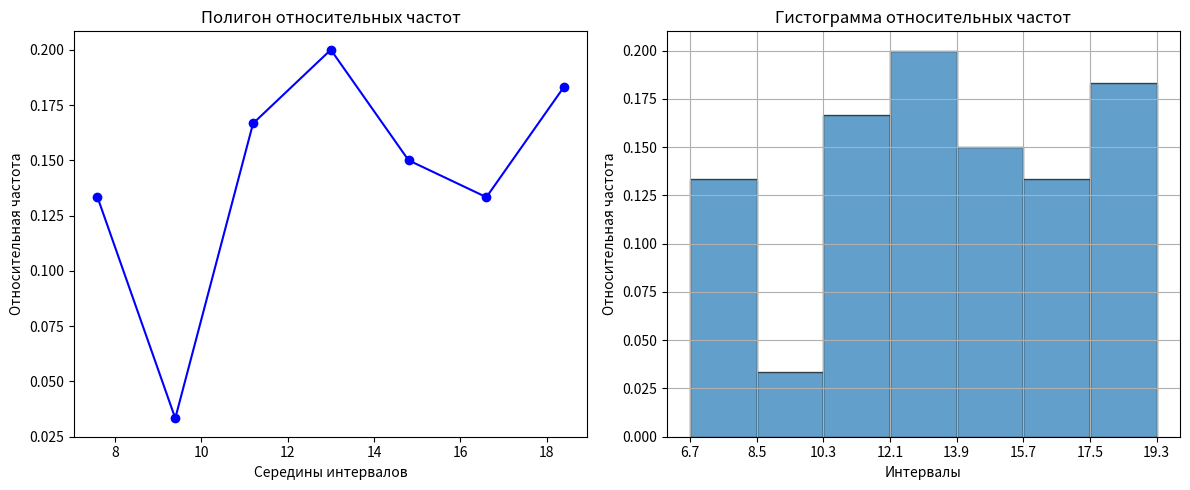
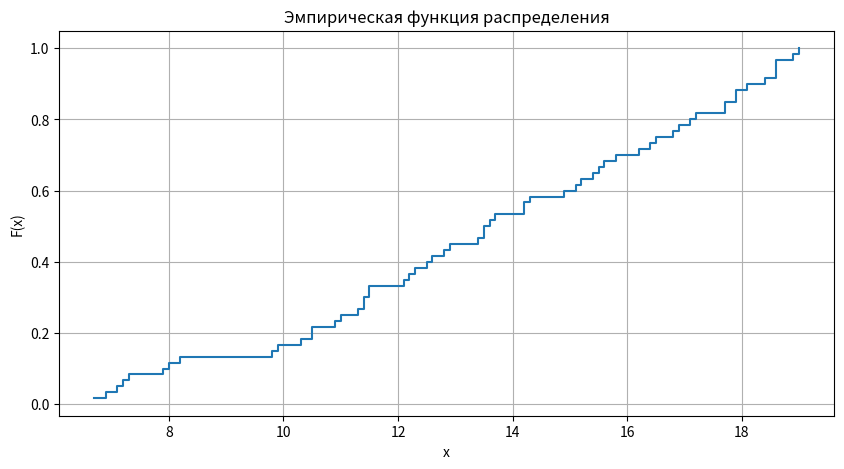
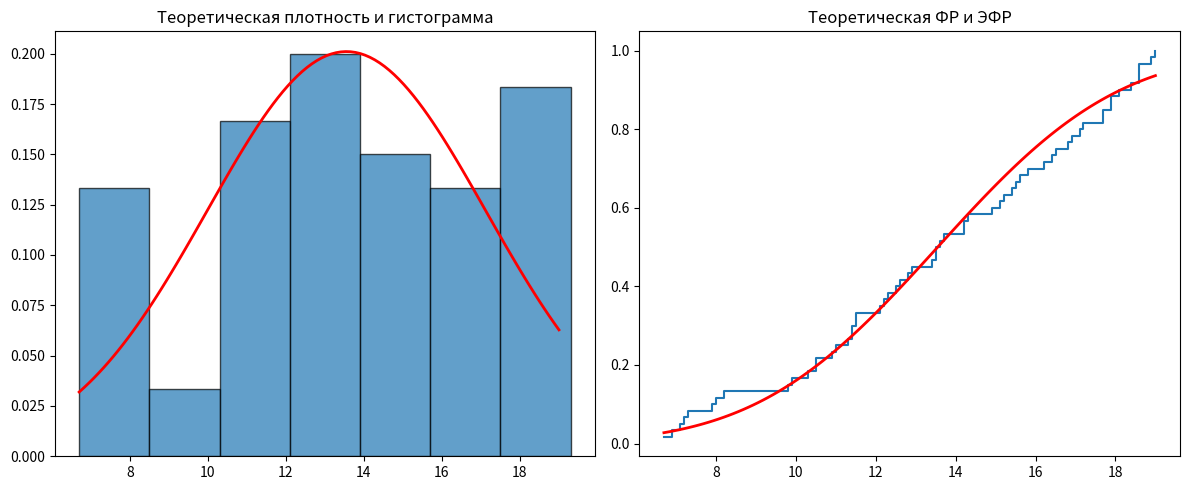

The matplotlib source for these figures, in order:
import math

import numpy as np
import matplotlib.pyplot as plt
from scipy.stats import skew, kurtosis, norm

numbers = [
    8.0, 12.5, 15.4, 6.9, 11.4, 7.2, 10.5, 11.5, 17.7, 13.6, 15.1, 13.4, 17.9, 18.6,
    9.8, 12.6, 14.9, 7.3, 16.5, 15.5, 12.9, 11.0, 16.8, 18.4, 12.8, 11.4, 13.5, 16.2,
    14.3, 12.1, 12.2, 18.1, 10.9, 7.9, 17.9, 18.6, 10.5, 13.7, 10.3, 17.2, 13.5,
    17.7, 6.7, 17.1, 16.4, 7.1, 16.9, 14.2, 11.3, 15.2, 15.8, 12.3, 9.9, 15.6,
    18.9, 14.2, 8.2, 11.5, 18.6, 19.0
]

"""1. Составить вариационный ряд"""
variation_series = sorted(numbers)
print(variation_series)

"""2. Построить интервальный статистический ряд"""
# нахождение размаха выборки
X_min = min(numbers)
X_max = max(numbers)
R = X_max - X_min

# Нахождение числа интервалов
N = len(numbers)
k = round(1 + 3.322 * math.log10(N))

# Нахождение длины частичного интервала
h = round(R / k, 1)

# Границы частичных интервалов
bins = np.arange(X_min, X_max + h, h)

# Группировка по частичтным интервалам
hist, bin_edges = np.histogram(numbers, bins)

for i in range(len(hist)):
    print(f"{bin_edges[i]:.1f} - {bin_edges[i + 1]:.1f}: {hist[i]}")

"""3. По сгруппированным данным построить полигон и гистограмму"""

# Расчет относительных частот
relative_freq = hist / N

# Середины интервалов для полигона
mid_bins = (bin_edges[:-1] + bin_edges[1:]) / 2

# Построение графиков
plt.figure(figsize=(12, 5))

# Полигон относительных частот
plt.subplot(1, 2, 1)
plt.plot(mid_bins, relative_freq, 'bo-')
plt.title('Полигон относительных частот')
plt.xlabel('Середины интервалов')
plt.ylabel('Относительная частота')

# Гистограмма относительных частот
plt.subplot(1, 2, 2)
plt.bar(bin_edges[:-1], relative_freq, width=h, align='edge',
        edgecolor='black', alpha=0.7)
plt.title('Гистограмма относительных частот')
plt.xlabel('Интервалы')
plt.ylabel('Относительная частота')
plt.xticks(bin_edges)
plt.grid(True)
plt.tight_layout()
plt.show()

"""4. График эмпирической функции распределения"""
# Сортировка данных и расчет накопленных частот
x = np.sort(numbers)
y = np.arange(1, len(x) + 1) / len(x)

plt.figure(figsize=(10, 5))
plt.step(x, y, where='post')
plt.title('Эмпирическая функция распределения')
plt.xlabel('x')
plt.ylabel('F(x)')
plt.grid(True)
plt.show()

"""5. Числовые характеристики"""
# Выборочное среднее
mean = np.mean(numbers)

# Исправленная дисперсия
var = np.var(numbers, ddof=1)

# Мода (для интервального ряда)
mode_interval = bin_edges[np.argmax(hist)]

# Медиана
median = np.median(numbers)

# Асимметрия и эксцесс
skewness = skew(numbers, bias=False)
kurtosis_val = kurtosis(numbers, bias=False)

print(f'''
Числовые характеристики:
Выборочное среднее: {mean:.4f}
Исправленная дисперсия: {var:.4f}
Мода: {mode_interval:.1f}
Медиана: {median:.4f}
Асимметрия: {skewness:.4f}
Эксцесс: {kurtosis_val:.4f}
''')

"""6-8. Анализ распределения и теоретические кривые"""
# Гипотеза о нормальном распределении
print("Гипотеза: нормальное распределение N(μ,σ²)")

# Оценки параметров
mu, sigma = mean, np.sqrt(var)
print(f"Параметры: μ={mu:.2f}, σ={sigma:.2f}")

# Теоретические кривые
plt.figure(figsize=(12, 5))

# Гистограмма с теоретической плотностью
plt.subplot(1, 2, 1)
x_range = np.linspace(X_min, X_max, 100)
plt.bar(bin_edges[:-1], relative_freq, width=h, align='edge',
        edgecolor='black', alpha=0.7)
plt.plot(x_range, norm.pdf(x_range, mu, sigma) * h, 'r-', lw=2)
plt.title('Теоретическая плотность и гистограмма')

# ЭФР с теоретической функцией
plt.subplot(1, 2, 2)
plt.step(x, y, where='post')
plt.plot(x_range, norm.cdf(x_range, mu, sigma), 'r-', lw=2)
plt.title('Теоретическая ФР и ЭФР')
plt.tight_layout()
plt.show()

"""9. Проверка правила трёх сигм"""
three_sigma_low = mean - 3 * sigma
three_sigma_high = mean + 3 * sigma
within_3sigma = len([x for x in numbers if three_sigma_low <= x <= three_sigma_high])
percentage = within_3sigma / N * 100

print(f'''
Правило трёх сигм:
Границы: [{three_sigma_low:.2f}, {three_sigma_high:.2f}]
Данных в пределах: {within_3sigma}/{N} ({percentage:.2f}%)
Теоретическое значение: 99.73%
''')

"""10. Критерий согласия Пирсона"""
from scipy.stats import chi2

# Теоретические частоты для нормального распределения
theoretical_probs = [norm.cdf(bin_edges[i + 1], mu, sigma) -
                     norm.cdf(bin_edges[i], mu, sigma)
                     for i in range(len(bin_edges) - 1)]

theoretical_freq = np.array(theoretical_probs) * N

# Объединение интервалов с частотой <5
observed = hist.copy()
expected = theoretical_freq.copy()

# Расчет критерия
chi2_stat = np.sum((observed - expected) ** 2 / expected)
dof = len(observed) - 3  # степени свободы (k - r - 1)
p_value = 1 - chi2.cdf(chi2_stat, dof)

print(f'''
Критерий Пирсона:
Хи-квадрат = {chi2_stat:.3f}
Степени свободы = {dof}
p-value = {p_value:.4f}
Гипотеза {"не отвергается" if p_value > 0.05 else "отвергается"}
''')

"""11. Доверительные интервалы"""
from scipy.stats import t, chi2

gamma = 0.95
alpha = 1 - gamma
n = N

# Для среднего
t_crit = t.ppf(1 - alpha / 2, df=n - 1)
mean_ci_low = mean - t_crit * sigma / np.sqrt(n)
mean_ci_high = mean + t_crit * sigma / np.sqrt(n)

# Для СКО
chi2_low = chi2.ppf(1 - alpha / 2, df=n - 1)
chi2_high = chi2.ppf(alpha / 2, df=n - 1)
sigma_ci_low = np.sqrt((n - 1) * var / chi2_low)
sigma_ci_high = np.sqrt((n - 1) * var / chi2_high)

print(f'''
Доверительные интервалы (γ={gamma}):
Среднее: [{mean_ci_low:.3f}, {mean_ci_high:.3f}]
СКО: [{sigma_ci_low:.3f}, {sigma_ci_high:.3f}]
''')

"""12. Критерий Колмогорова"""
from scipy.stats import kstest

# Эмпирическая F(x) vs теоретическая F(x)
D, p_kolmogorov = kstest(numbers, 'norm', args=(mu, sigma))

print(f'''
Критерий Колмогорова:
D = {D:.4f}
Критическое значение (α=0.05): {1.36 / np.sqrt(N):.4f}
p-value = {p_kolmogorov:.4f}
Гипотеза {"не отвергается" if p_kolmogorov > 0.05 else "отвергается"}
''')


print(f'''
8. Параметры распределения: μ = {mu:.2f}, σ = {sigma:.2f}

9. Правило трёх сигм: 
   Границы: [{three_sigma_low:.2f}, {three_sigma_high:.2f}]
   Попало: {within_3sigma} из {N} ({percentage:.1f}%)

10. Критерий Пирсона: 
    χ² = {chi2_stat:.2f}, df = {dof}, крит.значение = {chi2.ppf(0.95, dof):.2f}, p = {p_value:.4f}

11. Доверительные интервалы (γ=0.95):
    Среднее: [{mean_ci_low:.2f}, {mean_ci_high:.2f}]
    СКО: [{sigma_ci_low:.2f}, {sigma_ci_high:.2f}]

12. Критерий Колмогорова: 
    D = {D:.4f}, крит.значение = {1.36/np.sqrt(N):.4f}, p = {p_kolmogorov:.4f}
''')